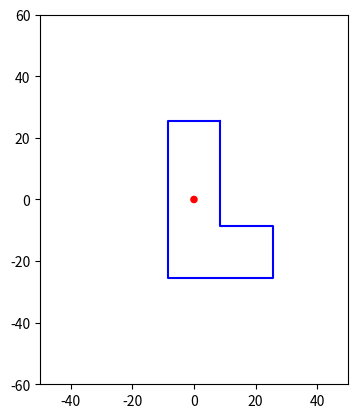

The matplotlib source for this figure:
import matplotlib.pyplot as plt
from matplotlib.patches import Circle
x = [8.5,8.5,25.5,25.5,-8.5,-8.5,8.5]
y = [25.5,-8.5,-8.5,-25.5,-25.5,25.5,25.5]

coordinates=[]
for i in range(len(x)-1):
    coordinates.append((x[i],y[i]))
    
print(coordinates)

fig, ax = plt.subplots()
ax.set_aspect('equal') # Set the aspect ratio to 1:1

circle = Circle((0, 0), radius=1, edgecolor='red', facecolor='red')

# Add the circle to the axes
ax.add_artist(circle)

# Set the axis limits
ax.set_xlim(-50, 50)
ax.set_ylim(-60, 60)

ax.plot(x,y, color = 'blue')
plt.show()